Run: headless pygame with SDL's dummy video driver; simulated clock (each Clock.tick advances the game by its frame time, no real sleeping); random seed 0; keys injected as events and as key.get_pressed() state; no mouse input.
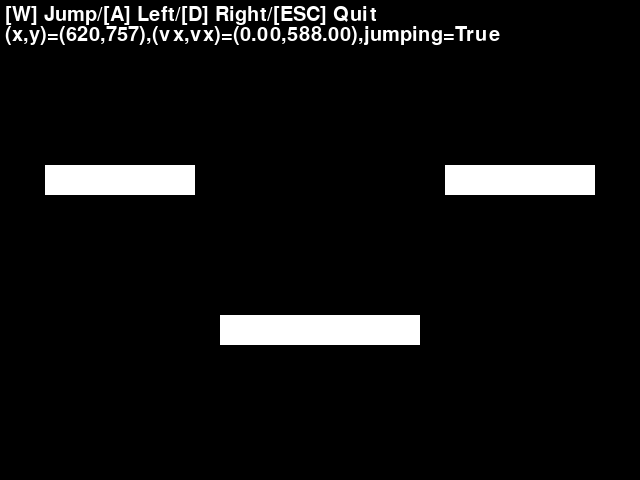
Frame 1 of 4 · flips 1–60 · no input
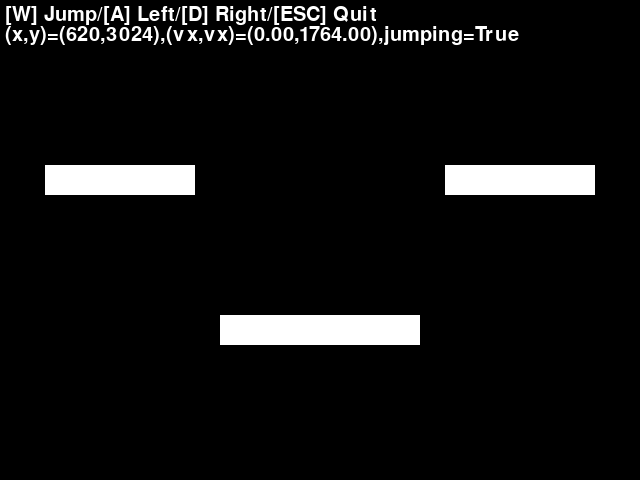
Frame 2 of 4 · flips 61–180 · tapped SPACE, RETURN · held RIGHT (→), D
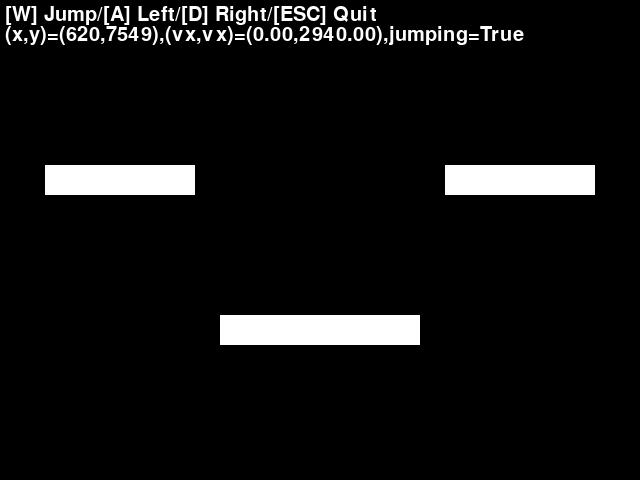
Frame 3 of 4 · flips 181–300 · held DOWN (↓), S
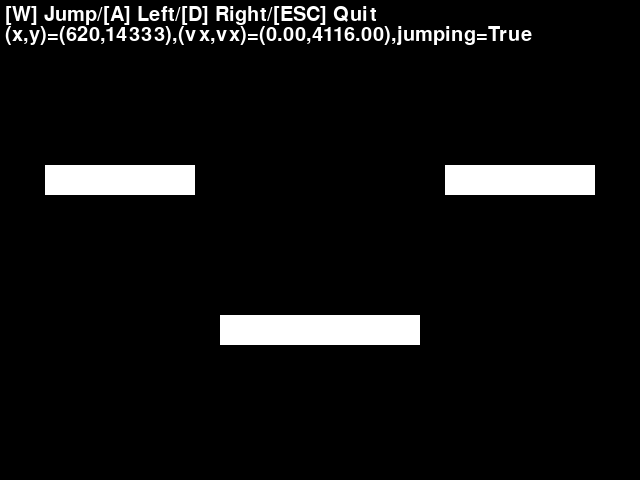
Frame 4 of 4 · flips 301–420 · held LEFT (←), A, UP (↑), W

The pygame program that drew these frames:

"""Player and a stage with platforms."""

import math
import random

import pygame


class Player:
    """Player object.

    Attributes:
        pos (pygame.Vector2): Position (x, y).
        v (pygame.Vector2): Velocity (x, y).
        speed (float): Moving speed.
        jumping (bool): Flag, True if while jumping.
        radius (int): Radius (size of the player).
        rect (pygame.Rect): Collision area.
    """

    def __init__(self, pos):
        """Initialize.

        Args:
            pos (pygame.Vector2): Initial position (x, y).
        """
        self.pos = pos.copy()
        self.speed = 200
        self.v = pygame.Vector2(0, 0)
        self.radius = 20

        self.rect = pygame.Rect(
            self.pos.x - self.radius,
            self.pos.y - self.radius,
            self.radius * 2,
            self.radius * 2,
        )

        self.jumping = True

    def check_collision(self, rect, obj):
        """Check whether the collision area collides with that of an objective.

        Args:
            rect (pygame.Rect): Collision area of the character.
            obj (pygame.Rect): Collision of the objective.

        Returns:
            (Tuple[bool, bool, bool, bool]): Collision flags for each direction,
                top/bottom/left/right of the character.
        """
        # Collision check by rectangles
        # L      R
        # +------+ T
        # |      |
        # |    +-|------+
        # +------+ B    |
        #      |        |
        #      +--------+
        top = obj.top < rect.top <= obj.bottom
        bottom = obj.top <= rect.bottom < obj.bottom
        left = obj.left < rect.left <= obj.right
        right = obj.left <= rect.right < obj.right

        return (top, bottom, left, right)

    def move(self, screen, platforms, dt):
        """Move on the screen.

        Args:
            screen (pygame.Surface): Drawing screen.
            platforms (List[Platform]): Platforms.
            dt (float): Elapsed time[sec] from the previous frame.
        """
        jumping = self.jumping

        if not self.jumping:
            self.v = pygame.Vector2(0, 0)

            # If not in jumping, move a player by the key inputs
            # Jump
            if pygame.key.get_pressed()[pygame.K_w]:
                self.v.y = -20
                jumping = True
            # Move to Left/right
            if pygame.key.get_pressed()[pygame.K_a]:
                self.v.x = -self.speed
            elif pygame.key.get_pressed()[pygame.K_d]:
                self.v.x = self.speed
        else:
            # Falling, add the G
            self.v.y += 9.8

        # Calculate a temporal position and a collision area
        pos = self.pos + self.v * dt
        rect = self.rect.copy()
        rect.move_ip(pos.x - self.radius, pos.y - self.radius)

        # Collision check
        for platform in platforms:
            top, bottom, left, right = self.check_collision(rect, platform.rect)
            # Collision on Y-axis (top/bottom)
            if (top or bottom) and self.jumping:
                self.v.y = 0
                if top:
                    pos.y = platform.rect.bottom + self.radius
                if bottom:
                    pos.y = platform.rect.top - self.radius
                    jumping = False

            # Collision on X-axis (left/right)
            if (left or right) and not (top or bottom):
                self.v.x = 0
                if left:
                    pos.x = platform.rect.right + self.radius
                if right:
                    pos.x = platform.rect.left - self.radius

        # Update
        self.pos = pos
        self.rect.move_ip(self.pos.x - self.radius, self.pos.y - self.radius)
        self.jumping = jumping

    def draw(self, screen):
        """Draw on the screen.

        Args:
            screen (pygame.Surface): Drawing screen.
        """
        # Body
        pygame.draw.circle(screen, "green", self.pos, self.radius)

        # Eyes
        eye_pos = [(-5, 0), (5, 0)]
        # Move along with the player's direction
        for pos in eye_pos:
            pygame.draw.circle(screen, "black", self.pos + self.v * 5 + pos, 3)


class Platform:
    """Platform object.

    Attributes:
        pos (pygame.Vector2): Position (x, y).
        width (int): Width.
        height (int): Height.
        rect (pygame.Rect): Drawn rectangle and collision area.
        color (str): Drawn color.
    """

    def __init__(self, pos, width, height):
        """Initialize.

        Args:
            pos (pygame.Vector2): Initial position (x, y).
            width (int): Width.
            height (int): Height.
        """
        self.pos = pos.copy()
        self.width = width
        self.height = height
        self.rect = pygame.Rect(pos.x - width / 2, pos.y - height / 2, width, height)

        self.color = "white"

    def draw(self, screen):
        """Draw on the screen.

        Args:
            screen (pygame.Surface): Drawing screen.
        """
        pygame.draw.rect(screen, self.color, self.rect)


def main():
    """Main loop."""

    pygame.init()

    screen = pygame.display.set_mode((640, 480))

    # Help text
    font = pygame.font.Font(pygame.font.get_default_font(), 20)
    help_text = font.render(
        "[W] Jump/[A] Left/[D] Right/[ESC] Quit", True, (255, 255, 255)
    )

    player = Player(pygame.Vector2(screen.get_width() / 2, screen.get_height() - 10))

    S_WIDTH = screen.get_width()
    S_HEIGHT = screen.get_height()

    # Platforms
    platforms = [
        Platform(pygame.Vector2(S_WIDTH / 2, S_HEIGHT + 5), S_WIDTH, 10),  # Floor
        Platform(pygame.Vector2(-5, S_HEIGHT / 2), 10, S_HEIGHT),  # Left wall
        Platform(pygame.Vector2(S_WIDTH + 5, S_HEIGHT / 2), 10, S_HEIGHT),  # Right wall
        Platform(pygame.Vector2(S_WIDTH / 2 - 200, S_HEIGHT - 300), 150, 30),
        Platform(pygame.Vector2(S_WIDTH / 2, S_HEIGHT - 150), 200, 30),
        Platform(pygame.Vector2(S_WIDTH / 2 + 200, S_HEIGHT - 300), 150, 30),
    ]

    clock = pygame.time.Clock()
    dt = 0

    running = True
    while running:
        for event in pygame.event.get():
            if event.type == pygame.QUIT:
                running = False

        # Quit game by the ESC key
        if pygame.key.get_pressed()[pygame.K_ESCAPE]:
            running = False

        screen.fill("black")

        player.move(screen, platforms, dt)

        for platform in platforms:
            platform.draw(screen)

        player.draw(screen)

        screen.blit(help_text, (5, 5))

        # Debug info
        debug_text = font.render(
            f"(x,y)=({player.pos.x:.0f},{player.pos.y:.0f}),"
            f"(vx,vx)=({player.v.x:.2f},{player.v.y:.2f}),"
            f"jumping={player.jumping}",
            True,
            (255, 255, 255),
        )
        screen.blit(debug_text, (5, 25))

        pygame.display.flip()

        dt = clock.tick(60) / 1000


if __name__ == "__main__":
    main()
